4-way image classification set "dataset" from GitHub (An0jin/ToneiverseLinux); label vocabulary: autumn warm, spring warm, summer cool, winter cool.

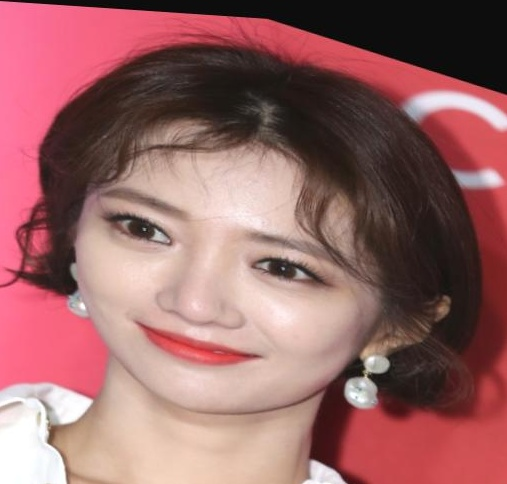
Label: autumn warm

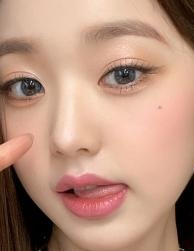
Label: summer cool

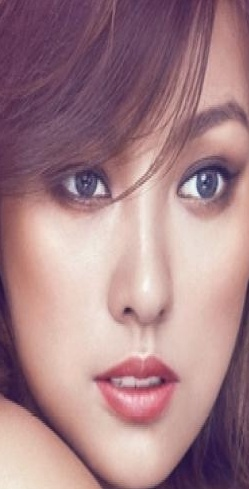
Label: autumn warm

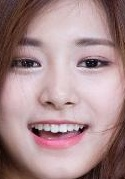
Label: summer cool

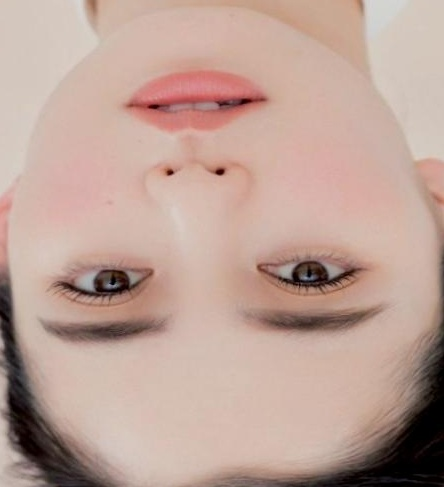
Label: spring warm

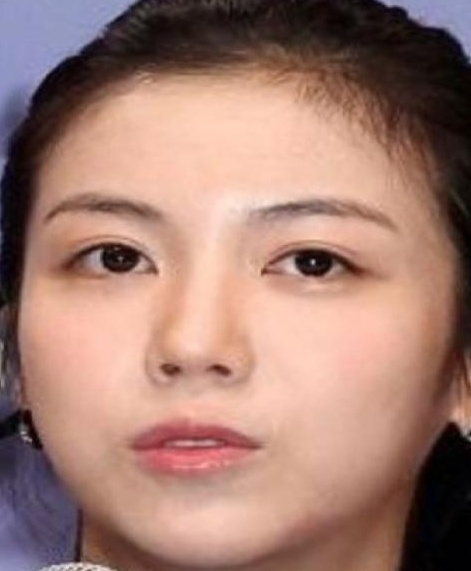
Label: winter cool
